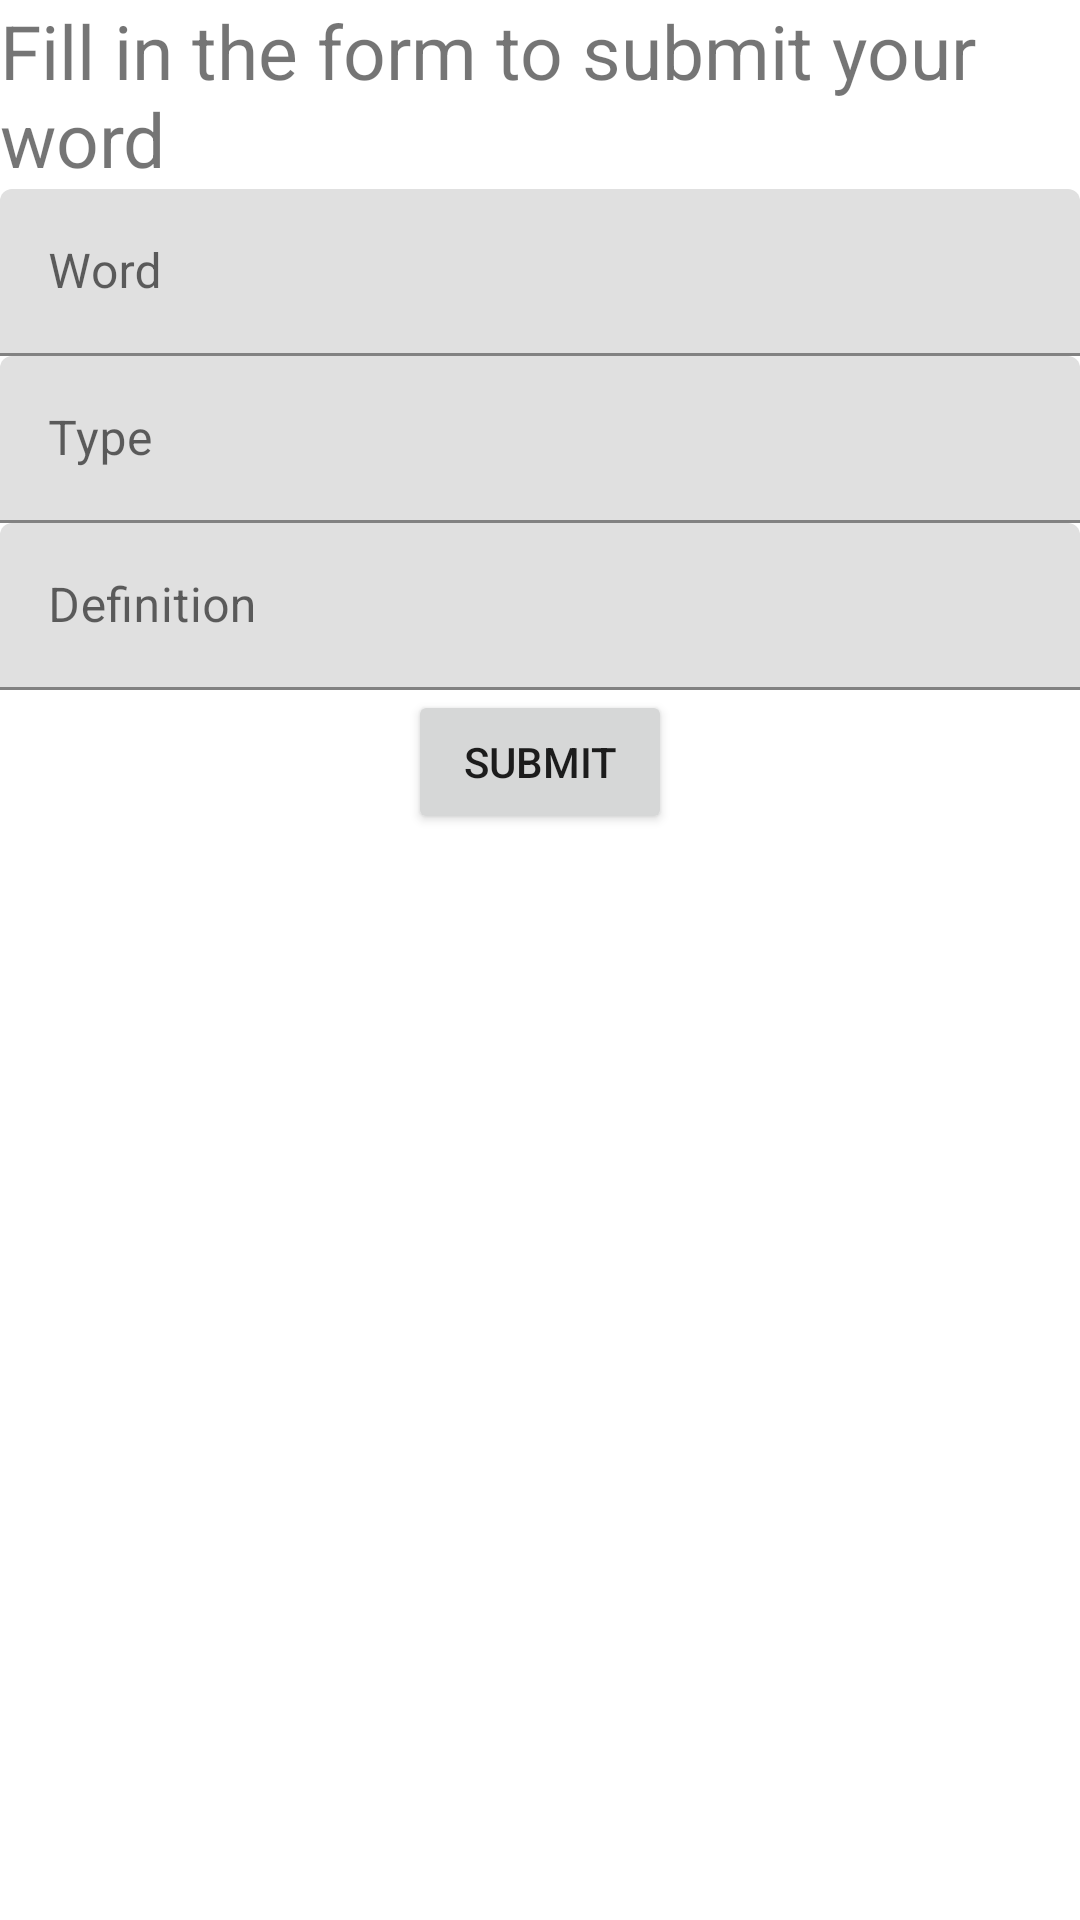

Produce the Android XML layout that renders to this screen, including the resource entries it uses.
<!-- AndroidManifest.xml: application theme Theme.DictionaryAdminApp -->
<!-- res/layout/activity_create.xml -->
<?xml version="1.0" encoding="utf-8"?>
<androidx.constraintlayout.widget.ConstraintLayout xmlns:android="http://schemas.android.com/apk/res/android"
    xmlns:app="http://schemas.android.com/apk/res-auto"
    xmlns:tools="http://schemas.android.com/tools"
    android:layout_width="match_parent"
    android:layout_height="match_parent"
    tools:context=".Create">

    <ScrollView
        android:layout_width="match_parent"
        android:layout_height="match_parent"
        app:layout_constraintStart_toStartOf="parent"
        app:layout_constraintTop_toTopOf="parent">

        <LinearLayout
            android:layout_width="match_parent"
            android:layout_height="match_parent"
            android:orientation="vertical">

            <TextView
                android:id="@+id/createHeadline"
                android:layout_width="match_parent"
                android:layout_height="wrap_content"
                android:text="@string/createHeadline"
                android:textSize="25sp" />

            <com.google.android.material.textfield.TextInputLayout
                android:id="@+id/inputWord"
                android:layout_width="match_parent"
                android:layout_height="match_parent">

                <com.google.android.material.textfield.TextInputEditText
                    android:layout_width="match_parent"
                    android:layout_height="wrap_content"
                    android:hint="@string/word" />
            </com.google.android.material.textfield.TextInputLayout>

            <com.google.android.material.textfield.TextInputLayout
                android:id="@+id/inputType"
                android:layout_width="match_parent"
                android:layout_height="match_parent">

                <com.google.android.material.textfield.TextInputEditText
                    android:layout_width="match_parent"
                    android:layout_height="wrap_content"
                    android:hint="@string/type" />
            </com.google.android.material.textfield.TextInputLayout>

            <com.google.android.material.textfield.TextInputLayout
                android:id="@+id/inputDefinition"
                android:layout_width="match_parent"
                android:layout_height="match_parent">

                <com.google.android.material.textfield.TextInputEditText
                    android:layout_width="match_parent"
                    android:layout_height="wrap_content"
                    android:hint="@string/definition" />

            </com.google.android.material.textfield.TextInputLayout>

            <androidx.constraintlayout.widget.ConstraintLayout
                android:layout_width="match_parent"
                android:layout_height="match_parent">

                <Button
                    android:id="@+id/submitButton"
                    android:layout_width="wrap_content"
                    android:layout_height="wrap_content"
                    android:text="@string/submit"
                    app:layout_constraintEnd_toEndOf="parent"
                    app:layout_constraintHorizontal_bias="0.5"
                    app:layout_constraintStart_toStartOf="parent"
                    app:layout_constraintTop_toTopOf="parent"
                    android:onClick="actionButtonSubmit"/>
            </androidx.constraintlayout.widget.ConstraintLayout>

        </LinearLayout>
    </ScrollView>
</androidx.constraintlayout.widget.ConstraintLayout>
<!-- resources referenced by this layout -->
<resources>
  <string name="createHeadline">Fill in the form to submit your word</string>
  <string name="definition">Definition</string>
  <string name="submit">Submit</string>
  <string name="type">Type</string>
  <string name="word">Word</string>
  <style name="Theme.DictionaryAdminApp" parent="Theme.MaterialComponents.DayNight.DarkActionBar">
          
          <item name="colorPrimary">@color/purple_500</item>
          <item name="colorPrimaryVariant">@color/purple_700</item>
          <item name="colorOnPrimary">@color/white</item>
          
          <item name="colorSecondary">@color/teal_200</item>
          <item name="colorSecondaryVariant">@color/teal_700</item>
          <item name="colorOnSecondary">@color/black</item>
          
          <item name="android:statusBarColor" tools:targetApi="l">?attr/colorPrimaryVariant</item>
          
      </style>
  <!-- not gathered from this repository: default colours our renderer supplied (Android Studio template values) -->
  <color name="purple_500">#FF6200EE</color>
  <color name="purple_700">#FF3700B3</color>
  <color name="teal_200">#FF03DAC5</color>
  <color name="teal_700">#FF018786</color>
  <color name="black">#FF000000</color>
  <color name="white">#FFFFFFFF</color>
</resources>
